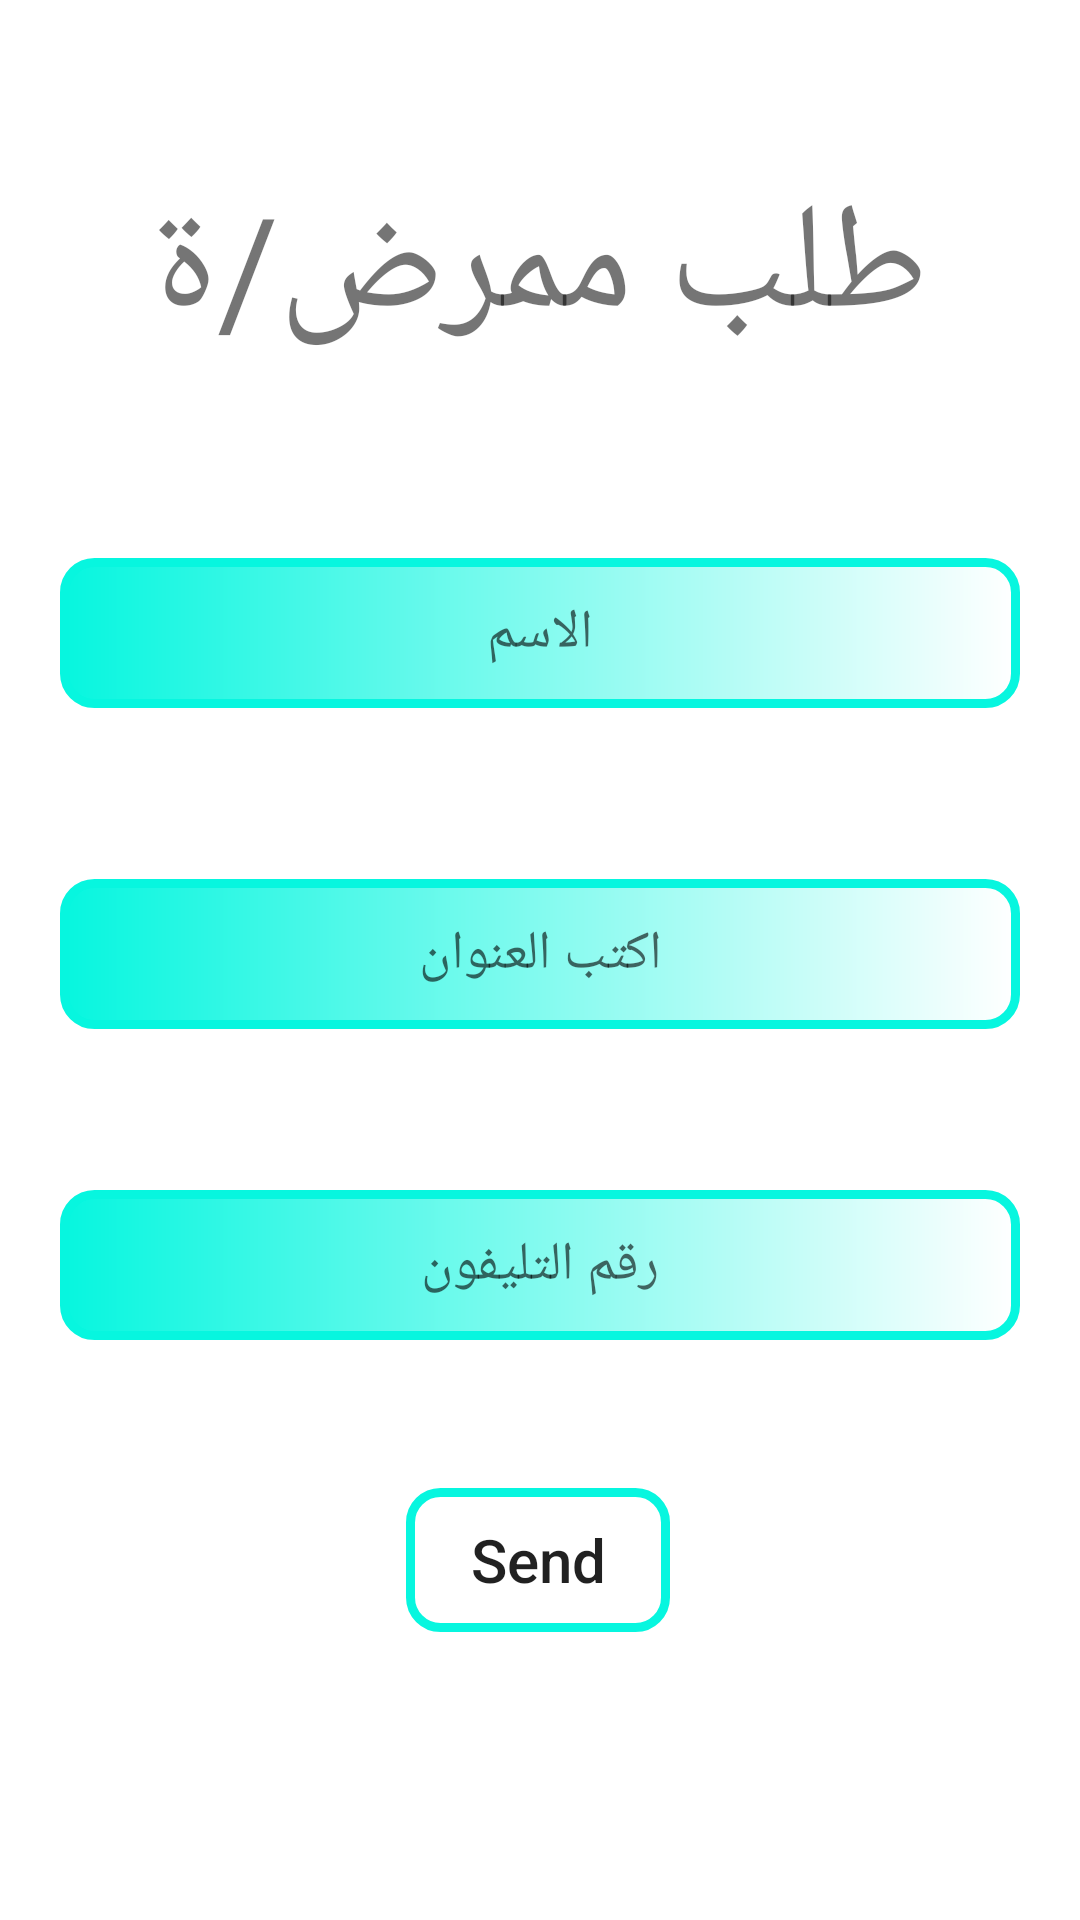

Layout XML and referenced resources for this Android screen:
<!-- AndroidManifest.xml: application theme Theme.MedicalServices -->
<!-- res/layout/nurse_order_fragment.xml -->
<?xml version="1.0" encoding="utf-8"?>
<androidx.constraintlayout.widget.ConstraintLayout xmlns:android="http://schemas.android.com/apk/res/android"
    xmlns:app="http://schemas.android.com/apk/res-auto"
    xmlns:tools="http://schemas.android.com/tools"
    android:layout_width="match_parent"
    android:layout_height="match_parent">

    <TextView
        android:id="@+id/textView3"
        android:layout_width="wrap_content"
        android:layout_height="wrap_content"
        android:text="طلب ممرض/ة"
        android:textSize="50dp"
        app:layout_constraintBottom_toBottomOf="parent"
        app:layout_constraintEnd_toEndOf="parent"

        app:layout_constraintStart_toStartOf="parent"
        app:layout_constraintTop_toTopOf="parent"
        app:layout_constraintVertical_bias="0.097" />
    <EditText
        android:id="@+id/pName"
        android:layout_height="50dp"
        android:layout_margin="20dp"
        android:layout_width="match_parent"
        android:background="@drawable/shape1"
        android:gravity="center"
        android:hint="الاسم"
        app:layout_constraintBottom_toBottomOf="parent"
        app:layout_constraintEnd_toEndOf="parent"
        app:layout_constraintHorizontal_bias="0.0"
        app:layout_constraintStart_toStartOf="parent"
        app:layout_constraintTop_toBottomOf="@+id/textView3"
        app:layout_constraintVertical_bias="0.1" />


    <EditText
        android:id="@+id/pAddress"
        android:layout_height="50dp"
        android:layout_margin="20dp"
        android:layout_width="match_parent"
        android:background="@drawable/shape1"
        android:gravity="center"
        android:hint="اكتب العنوان"
        app:layout_constraintBottom_toBottomOf="parent"
        app:layout_constraintEnd_toEndOf="parent"
        app:layout_constraintHorizontal_bias="0.4"
        app:layout_constraintStart_toStartOf="parent"
        app:layout_constraintTop_toBottomOf="@+id/pName"
        app:layout_constraintVertical_bias="0.118" />

    <EditText
        android:id="@+id/pPhone"
        android:layout_width="match_parent"
        android:layout_height="50dp"
        android:layout_margin="20dp"
        android:background="@drawable/shape1"
        android:gravity="center"
        android:hint="رقم التليفون"
        android:inputType="phone"
        app:layout_constraintBottom_toBottomOf="parent"
        app:layout_constraintEnd_toEndOf="parent"
        app:layout_constraintStart_toStartOf="parent"
        app:layout_constraintTop_toBottomOf="@+id/pAddress"
        app:layout_constraintVertical_bias="0.162" />

    <androidx.appcompat.widget.AppCompatButton
android:background="@drawable/custom_botton"
        android:layout_width="wrap_content"
        android:layout_height="wrap_content"
        app:layout_constraintBottom_toBottomOf="parent"
        app:layout_constraintEnd_toEndOf="parent"
        android:text="Send"
        android:textAllCaps="false"
        android:textSize="20dp"
        android:id="@+id/pSend"
        app:layout_constraintHorizontal_bias="0.498"
        app:layout_constraintStart_toStartOf="parent"
        app:layout_constraintTop_toBottomOf="@+id/pPhone"
        app:layout_constraintVertical_bias="0.339" />

</androidx.constraintlayout.widget.ConstraintLayout>
<!-- resources referenced by this layout -->
<resources>
  <!-- drawable custom_botton (drawable) -->
  <?xml version="1.0" encoding="utf-8"?>
  <layer-list xmlns:android="http://schemas.android.com/apk/res/android">
      <item>
          <shape android:shape="rectangle">
              <stroke android:color="#07F6DF" android:width="3dp"/>
              <corners android:radius="10dp"/>
          </shape>
  
      </item>
  </layer-list>
  <!-- drawable shape1 (drawable) -->
  <?xml version="1.0" encoding="utf-8"?>
  <shape android:shape="rectangle"
      xmlns:android="http://schemas.android.com/apk/res/android">
      <corners android:radius="10dp" />
      <stroke android:color="#07F6DF" android:width="3dp"/>
  
      <gradient android:startColor="#07F6DF"
          android:endColor="#ffffff"/>
  </shape>
  <style name="Theme.MedicalServices" parent="Theme.MaterialComponents.DayNight.NoActionBar">
          
          <item name="colorPrimary">@color/teal_700</item>
          <item name="colorPrimaryVariant">@color/teal_700</item>
          <item name="colorOnPrimary">@color/white</item>
          
          <item name="colorSecondary">@color/teal_200</item>
          <item name="colorSecondaryVariant">@color/teal_700</item>
          <item name="colorOnSecondary">@color/black</item>
          
          <item name="android:statusBarColor" tools:targetApi="l">?attr/colorPrimaryVariant</item>
          
      </style>
  <!-- not gathered from this repository: default colours our renderer supplied (Android Studio template values) -->
  <color name="teal_200">#FF03DAC5</color>
  <color name="teal_700">#FF018786</color>
  <color name="black">#FF000000</color>
  <color name="white">#FFFFFFFF</color>
</resources>
